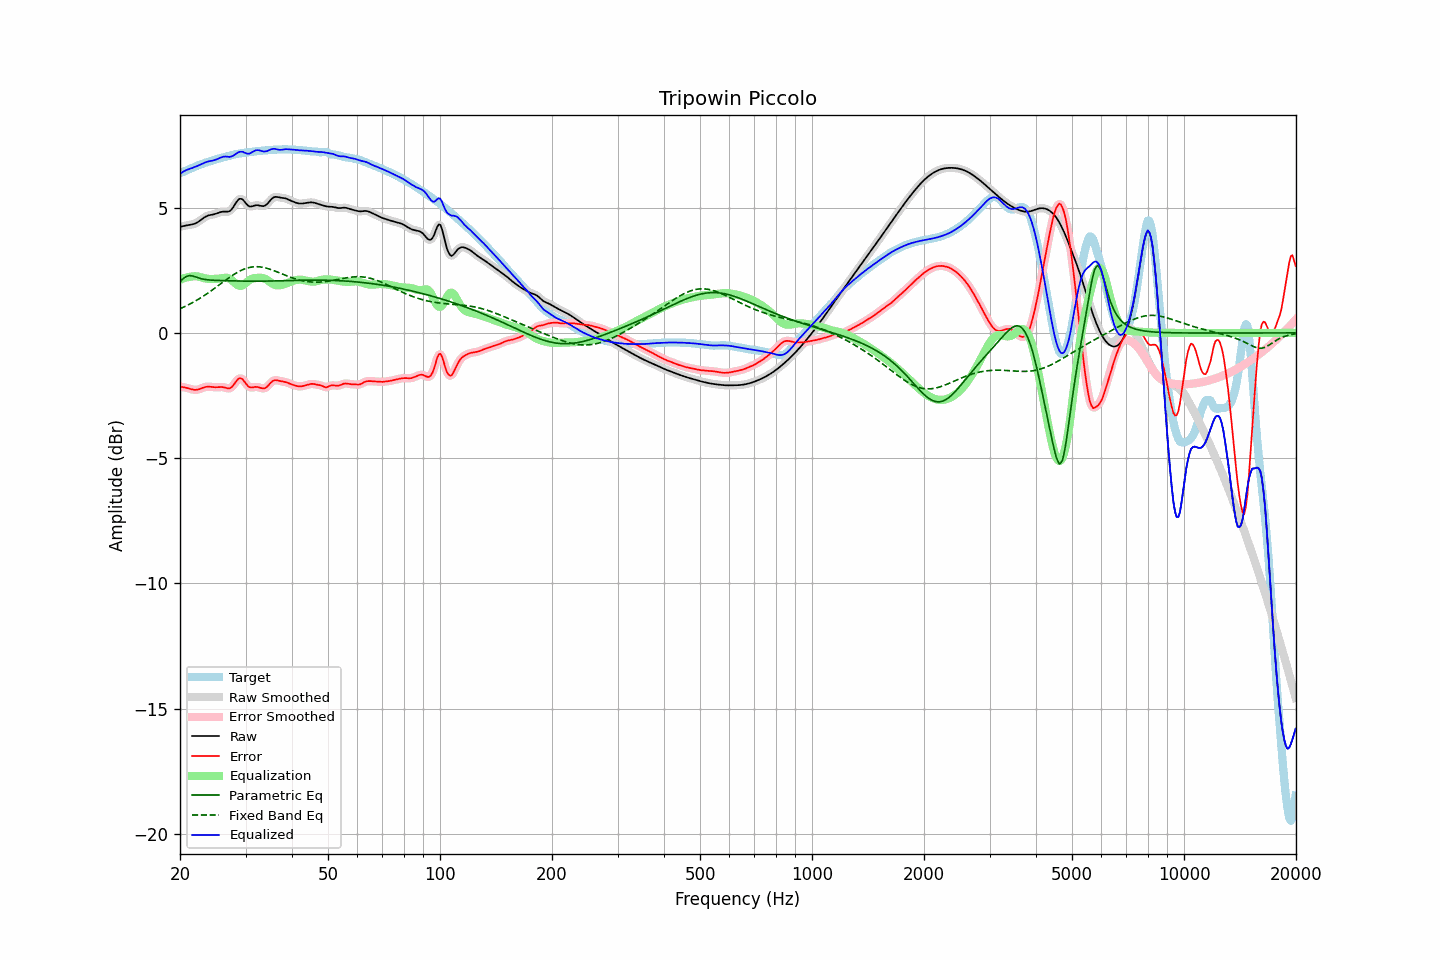

Source data for this figure (header and first rows):
frequency, raw, error, smoothed, error_smoothed, equalization, parametric_eq, fixed_band_eq, equalized_raw, equalized_smoothed, target
20.00, 4.24, -2.14, 4.24, -2.14, 2.12, 2.04, 0.96, 6.35, 6.35, 6.38
20.20, 4.25, -2.15, 4.25, -2.15, 2.15, 2.10, 0.99, 6.40, 6.40, 6.40
20.40, 4.26, -2.17, 4.26, -2.16, 2.17, 2.17, 1.02, 6.44, 6.44, 6.43
20.61, 4.28, -2.18, 4.28, -2.18, 2.19, 2.21, 1.05, 6.47, 6.47, 6.46
20.81, 4.29, -2.19, 4.29, -2.19, 2.21, 2.26, 1.08, 6.50, 6.50, 6.48
21.02, 4.30, -2.21, 4.30, -2.21, 2.23, 2.27, 1.11, 6.53, 6.53, 6.51
21.23, 4.31, -2.23, 4.31, -2.23, 2.24, 2.29, 1.15, 6.55, 6.55, 6.54
21.44, 4.32, -2.25, 4.32, -2.25, 2.25, 2.28, 1.18, 6.57, 6.57, 6.57
21.66, 4.34, -2.26, 4.34, -2.26, 2.26, 2.27, 1.22, 6.60, 6.59, 6.60
21.87, 4.36, -2.27, 4.36, -2.27, 2.26, 2.25, 1.25, 6.62, 6.62, 6.63
22.09, 4.38, -2.27, 4.38, -2.27, 2.26, 2.23, 1.29, 6.64, 6.64, 6.66
22.31, 4.42, -2.26, 4.42, -2.26, 2.25, 2.21, 1.33, 6.67, 6.67, 6.68
22.54, 4.46, -2.25, 4.46, -2.24, 2.24, 2.18, 1.37, 6.70, 6.70, 6.71
22.76, 4.51, -2.22, 4.51, -2.22, 2.22, 2.17, 1.41, 6.73, 6.73, 6.73
22.99, 4.56, -2.19, 4.56, -2.20, 2.20, 2.15, 1.45, 6.76, 6.76, 6.75
23.22, 4.60, -2.17, 4.60, -2.17, 2.18, 2.14, 1.49, 6.79, 6.79, 6.78
23.45, 4.64, -2.16, 4.64, -2.16, 2.17, 2.13, 1.53, 6.81, 6.81, 6.80
23.69, 4.67, -2.15, 4.67, -2.15, 2.16, 2.12, 1.57, 6.83, 6.83, 6.82
23.92, 4.69, -2.15, 4.69, -2.15, 2.16, 2.11, 1.62, 6.85, 6.85, 6.84
24.16, 4.71, -2.15, 4.71, -2.15, 2.15, 2.11, 1.66, 6.86, 6.86, 6.86
24.40, 4.72, -2.16, 4.72, -2.16, 2.15, 2.10, 1.71, 6.87, 6.87, 6.88
24.65, 4.73, -2.17, 4.73, -2.17, 2.16, 2.10, 1.76, 6.89, 6.89, 6.90
24.89, 4.75, -2.17, 4.75, -2.17, 2.16, 2.10, 1.80, 6.91, 6.91, 6.92
25.14, 4.77, -2.17, 4.77, -2.17, 2.16, 2.10, 1.85, 6.93, 6.93, 6.94
25.39, 4.80, -2.16, 4.80, -2.16, 2.17, 2.09, 1.90, 6.96, 6.96, 6.96
25.65, 4.82, -2.16, 4.82, -2.16, 2.17, 2.09, 1.95, 6.99, 6.99, 6.98
25.91, 4.83, -2.16, 4.83, -2.16, 2.18, 2.09, 1.99, 7.02, 7.01, 6.99
26.16, 4.84, -2.17, 4.84, -2.17, 2.19, 2.09, 2.04, 7.03, 7.03, 7.01
26.43, 4.84, -2.19, 4.84, -2.19, 2.20, 2.09, 2.09, 7.04, 7.04, 7.03
26.69, 4.84, -2.20, 4.84, -2.21, 2.20, 2.08, 2.13, 7.04, 7.04, 7.04
26.96, 4.84, -2.22, 4.84, -2.22, 2.19, 2.08, 2.18, 7.03, 7.03, 7.06
27.23, 4.87, -2.21, 4.87, -2.21, 2.16, 2.08, 2.22, 7.03, 7.03, 7.08
27.50, 4.92, -2.17, 4.93, -2.17, 2.12, 2.08, 2.27, 7.04, 7.04, 7.09
27.77, 5.01, -2.10, 5.01, -2.10, 2.06, 2.08, 2.31, 7.07, 7.07, 7.11
28.05, 5.11, -2.02, 5.11, -2.02, 2.00, 2.08, 2.35, 7.11, 7.11, 7.13
28.33, 5.21, -1.93, 5.21, -1.93, 1.95, 2.07, 2.39, 7.16, 7.16, 7.14
28.62, 5.30, -1.85, 5.29, -1.86, 1.90, 2.07, 2.43, 7.20, 7.20, 7.15
28.90, 5.35, -1.81, 5.34, -1.82, 1.88, 2.07, 2.46, 7.23, 7.22, 7.16
29.19, 5.35, -1.82, 5.35, -1.82, 1.88, 2.07, 2.49, 7.23, 7.23, 7.17
29.48, 5.33, -1.85, 5.32, -1.86, 1.90, 2.07, 2.52, 7.23, 7.22, 7.18
29.78, 5.25, -1.94, 5.25, -1.93, 1.94, 2.07, 2.55, 7.20, 7.20, 7.19
30.08, 5.18, -2.02, 5.18, -2.02, 2.00, 2.07, 2.57, 7.17, 7.17, 7.20
30.38, 5.10, -2.11, 5.11, -2.10, 2.05, 2.07, 2.59, 7.15, 7.16, 7.21
30.68, 5.05, -2.16, 5.06, -2.15, 2.10, 2.06, 2.61, 7.15, 7.16, 7.22
30.99, 5.05, -2.18, 5.05, -2.18, 2.14, 2.06, 2.62, 7.18, 7.18, 7.22
31.30, 5.06, -2.18, 5.05, -2.18, 2.16, 2.06, 2.63, 7.22, 7.22, 7.23
31.61, 5.07, -2.17, 5.07, -2.17, 2.18, 2.06, 2.64, 7.26, 7.26, 7.24
31.93, 5.09, -2.15, 5.09, -2.16, 2.19, 2.06, 2.64, 7.29, 7.28, 7.25
32.24, 5.10, -2.16, 5.10, -2.16, 2.20, 2.06, 2.64, 7.29, 7.29, 7.26
32.57, 5.09, -2.17, 5.09, -2.17, 2.20, 2.06, 2.64, 7.29, 7.29, 7.26
32.89, 5.08, -2.19, 5.08, -2.19, 2.20, 2.06, 2.63, 7.28, 7.27, 7.27
33.22, 5.06, -2.21, 5.06, -2.21, 2.19, 2.07, 2.62, 7.26, 7.26, 7.27
33.55, 5.06, -2.22, 5.07, -2.21, 2.18, 2.07, 2.61, 7.24, 7.25, 7.28
33.89, 5.09, -2.20, 5.09, -2.20, 2.16, 2.07, 2.60, 7.24, 7.25, 7.29
34.23, 5.13, -2.16, 5.14, -2.15, 2.12, 2.07, 2.58, 7.26, 7.26, 7.29
34.57, 5.20, -2.10, 5.20, -2.09, 2.08, 2.07, 2.56, 7.28, 7.28, 7.30
34.92, 5.28, -2.02, 5.28, -2.02, 2.03, 2.07, 2.54, 7.31, 7.31, 7.30
35.27, 5.35, -1.96, 5.35, -1.96, 1.99, 2.07, 2.52, 7.34, 7.33, 7.30
35.62, 5.40, -1.91, 5.40, -1.91, 1.95, 2.07, 2.50, 7.35, 7.35, 7.31
35.97, 5.43, -1.89, 5.42, -1.89, 1.92, 2.08, 2.47, 7.35, 7.34, 7.31
... 635 more rows
